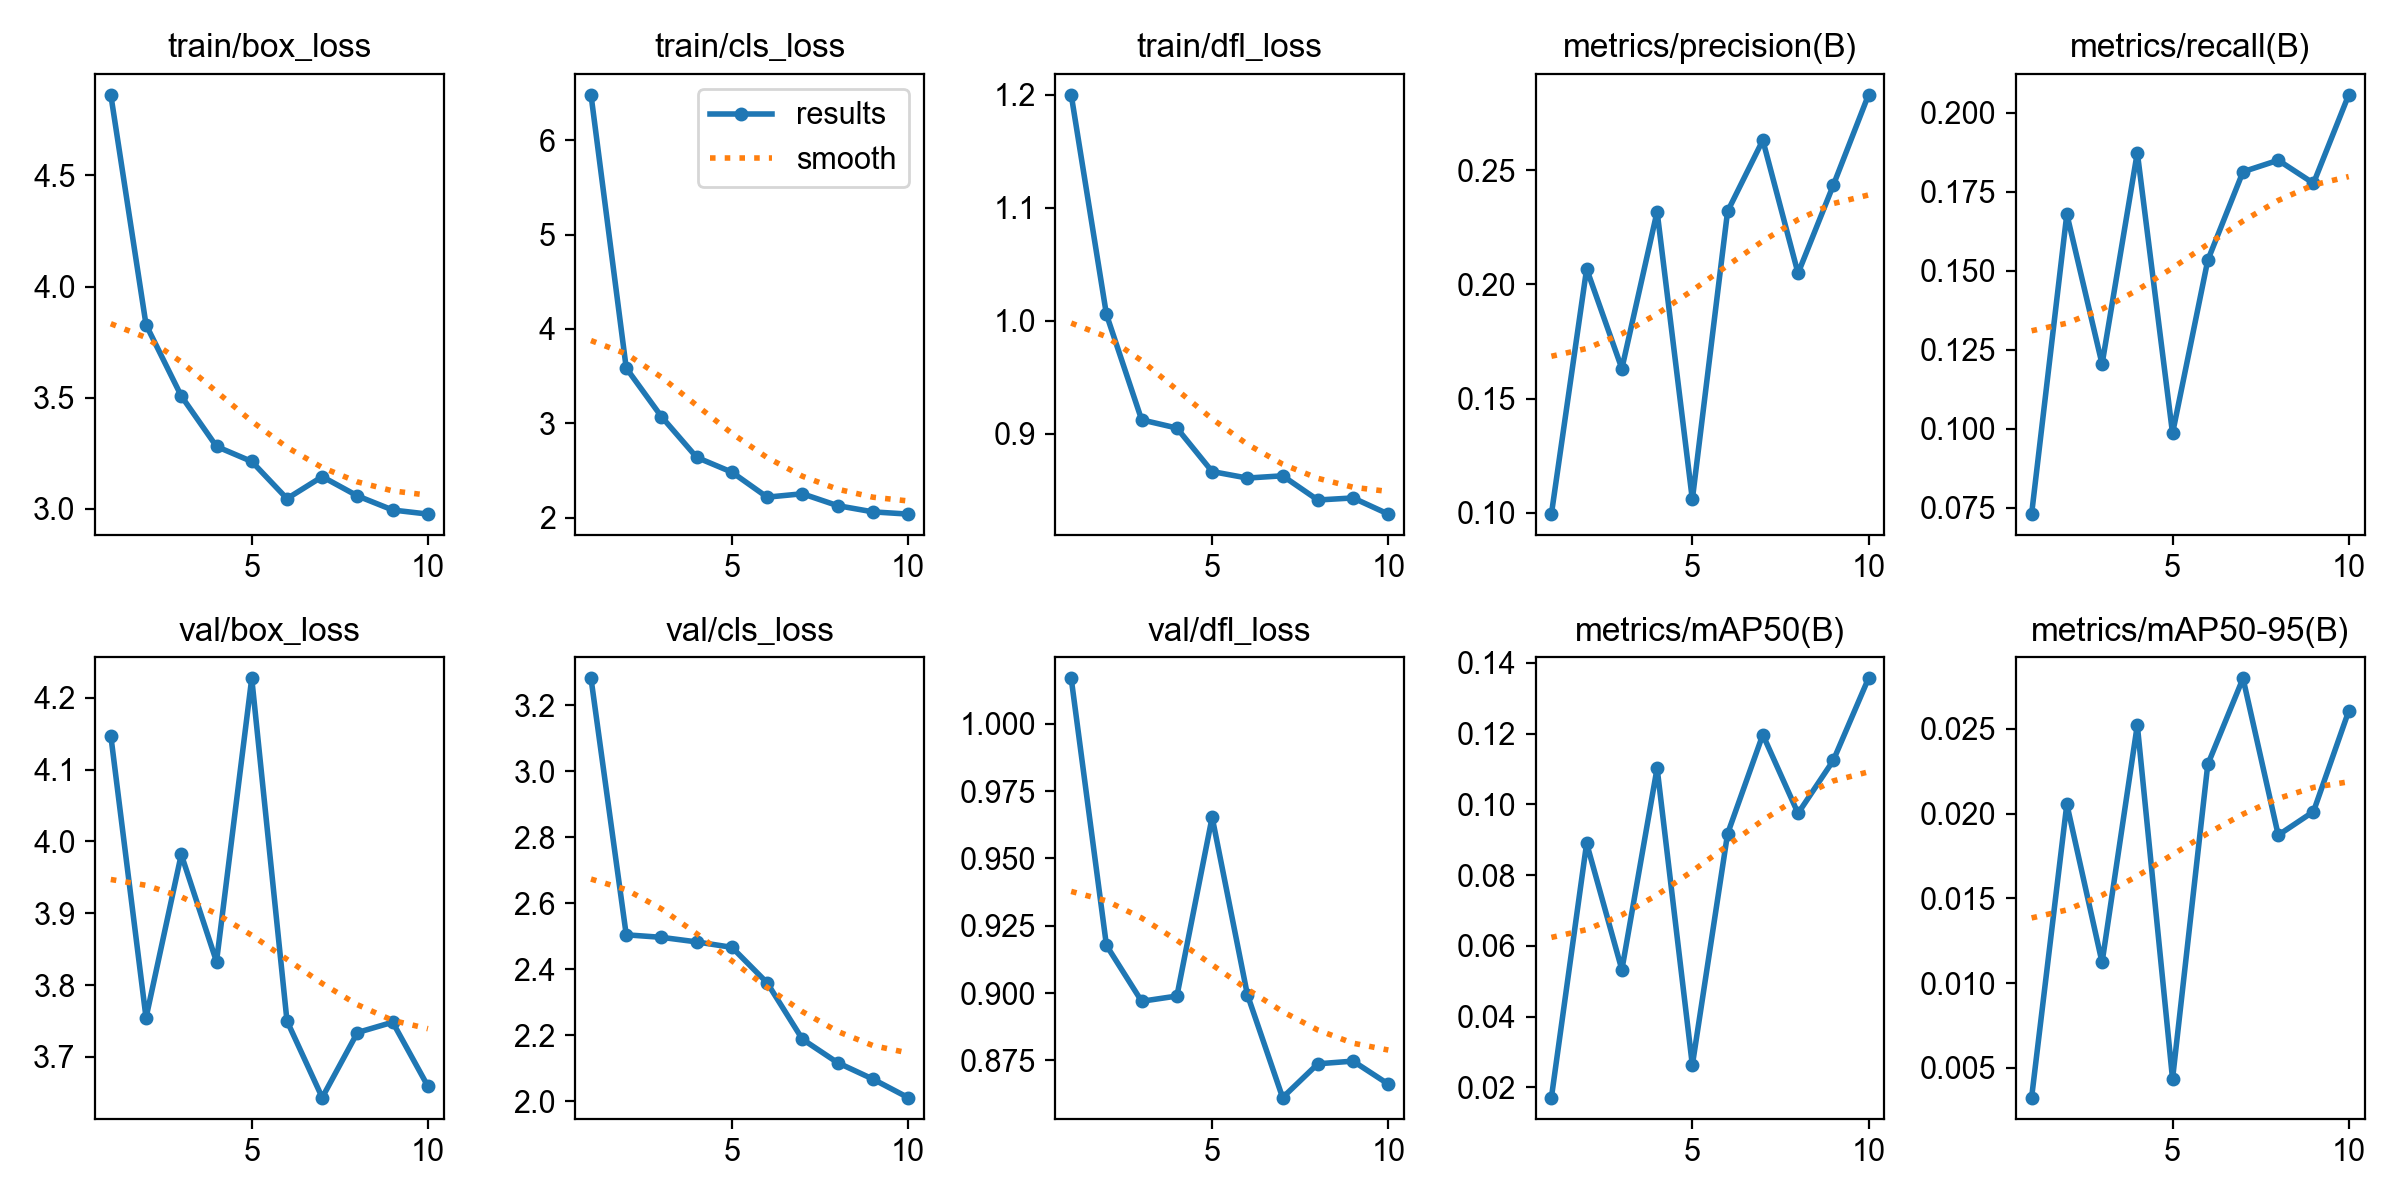

Values plotted in this chart, from the file beside it:
epoch, time, train/box_loss, train/cls_loss, train/dfl_loss, metrics/precision(B), metrics/recall(B), metrics/mAP50(B), metrics/mAP50-95(B), val/box_loss, val/cls_loss, val/dfl_loss, lr/pg0, lr/pg1, lr/pg2
1, 5.087, 4.862, 6.48, 1.2, 0.0995, 0.07299, 0.01711, 0.00325, 4.147, 3.282, 1.017, 0.00024, 0.00024, 0.00024
2, 6.314, 3.828, 3.586, 1.006, 0.2068, 0.1679, 0.089, 0.02056, 3.754, 2.505, 0.9177, 0.0004505, 0.0004505, 0.0004505
3, 7.51, 3.508, 3.071, 0.9122, 0.1631, 0.1204, 0.05325, 0.01122, 3.982, 2.497, 0.8969, 0.0006095, 0.0006095, 0.0006095
4, 8.663, 3.281, 2.64, 0.9049, 0.2319, 0.1873, 0.1103, 0.02522, 3.833, 2.483, 0.8989, 0.0007171, 0.0007171, 0.0007171
5, 9.812, 3.213, 2.483, 0.8664, 0.1059, 0.09854, 0.02628, 0.00435, 4.227, 2.467, 0.9653, 0.0007731, 0.0007731, 0.0007731
6, 10.98, 3.046, 2.219, 0.8607, 0.2319, 0.1533, 0.09168, 0.0229, 3.75, 2.359, 0.8994, 0.0007777, 0.0007777, 0.0007777
7, 12.07, 3.145, 2.255, 0.8627, 0.2631, 0.1813, 0.1197, 0.02798, 3.643, 2.188, 0.8612, 0.0007308, 0.0007308, 0.0007308
8, 13.2, 3.059, 2.129, 0.8412, 0.2049, 0.1849, 0.09746, 0.01873, 3.734, 2.117, 0.8737, 0.000614, 0.000614, 0.000614
9, 14.3, 2.995, 2.063, 0.8431, 0.2434, 0.1776, 0.1124, 0.02012, 3.748, 2.067, 0.8747, 0.000416, 0.000416, 0.000416
10, 15.46, 2.977, 2.039, 0.8288, 0.2829, 0.2056, 0.1356, 0.02605, 3.659, 2.011, 0.8662, 0.000218, 0.000218, 0.000218
